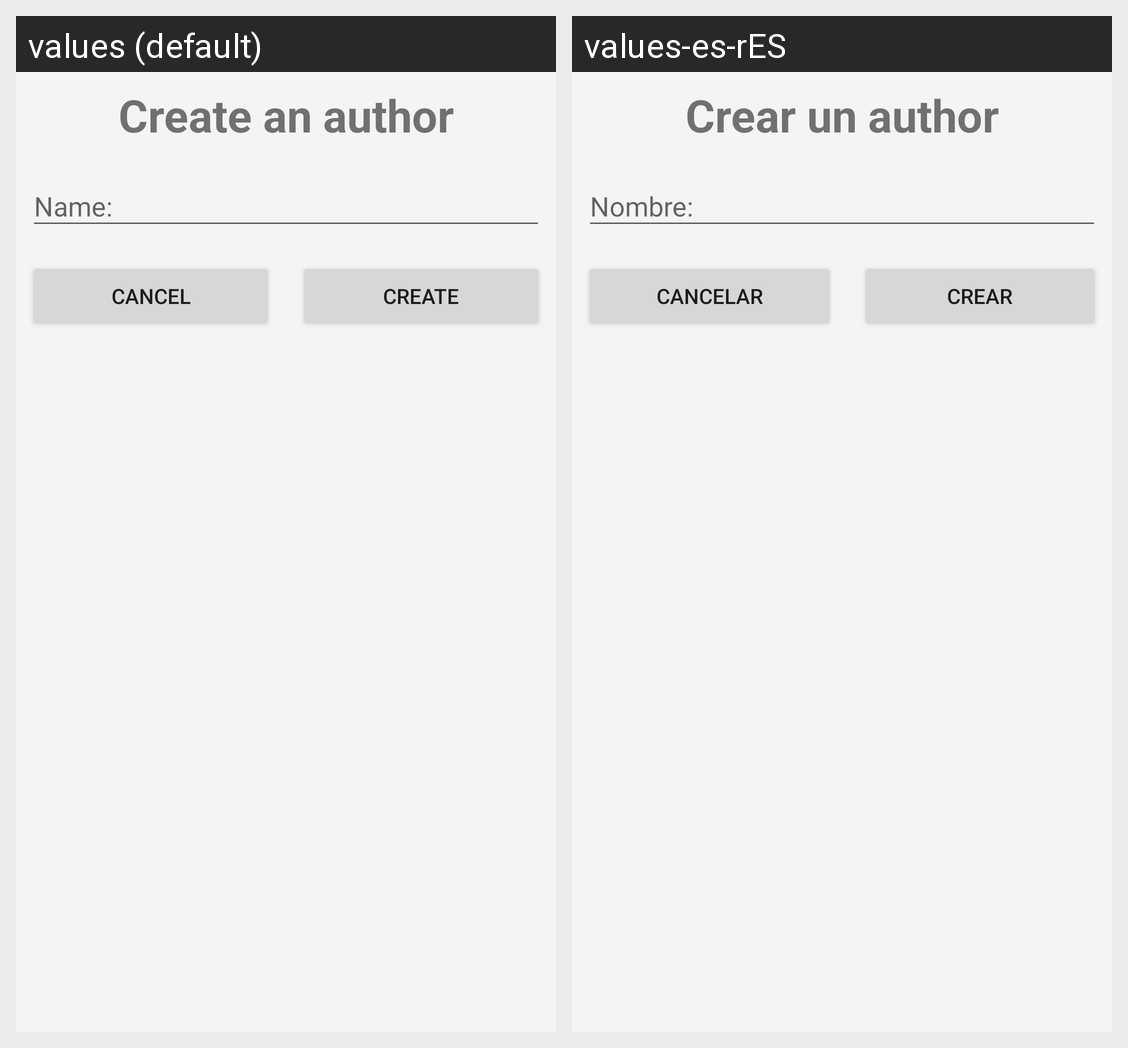

The Android screen above is rendered under two locales of the same app. Produce the string resources it draws, with the default and per-locale values.
Android screen res/layout/dialog_author.xml rendered under 2 locales, left to right: values (default), values-es-rES. Device: Nexus 5 (rendered at 1080×1920; each locale shown at half size, 540×960, under a caption strip naming it); theme AppTheme.NoActionBar.
Strings drawn on this screen, with the default value and each locale's value (text and hints the layout hard-codes, and strings that could not be matched under every locale, appear in the picture but are not listed):

title_author
  values: Create an author
  values-es-rES: Crear un author

name
  values: Name:
  values-es-rES: Nombre:

negative
  values: Cancel
  values-es-rES: Cancelar

positive
  values: Create
  values-es-rES: Crear
